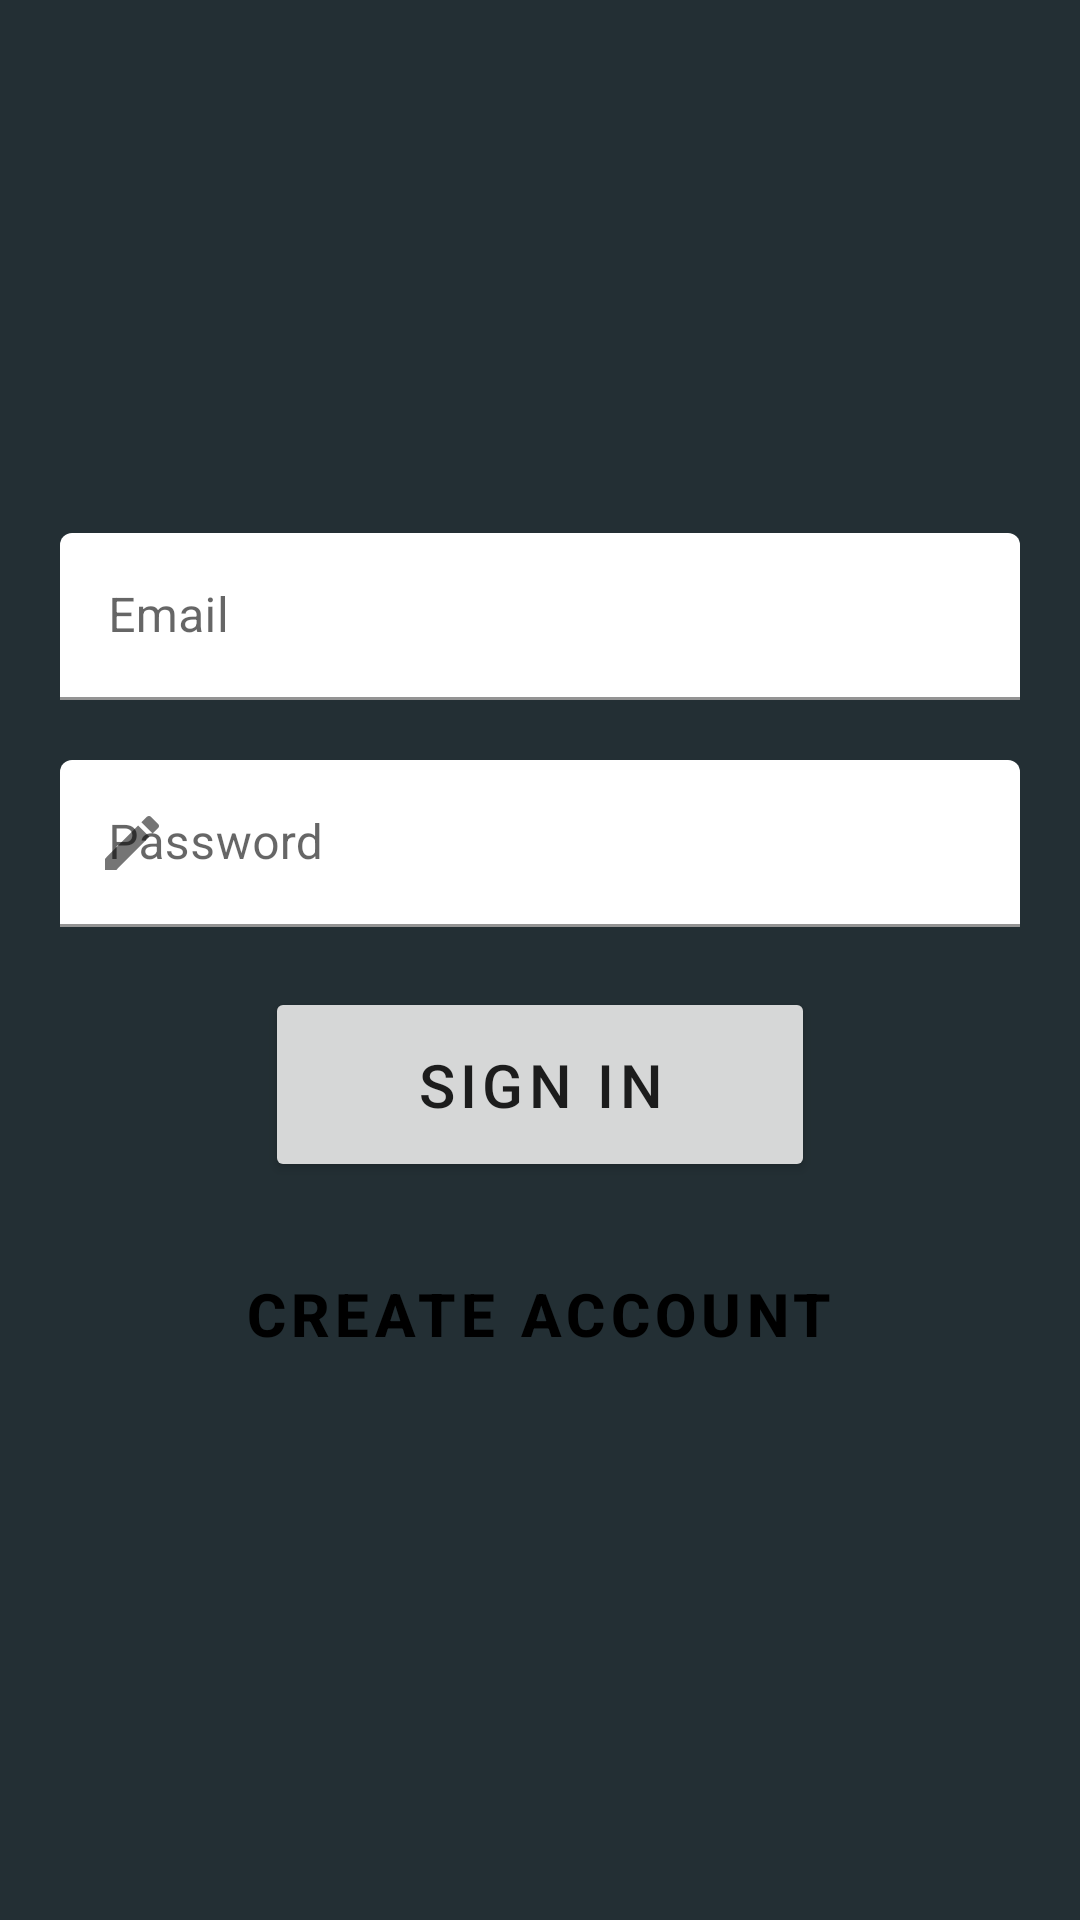

The Android layout XML behind this screen, and the referenced resources:
<!-- AndroidManifest.xml: application theme Theme.Reply.DayNight -->
<!-- res/layout/activity_login.xml -->
<?xml version="1.0" encoding="utf-8"?>
<layout xmlns:android="http://schemas.android.com/apk/res/android"
    xmlns:app="http://schemas.android.com/apk/res-auto">

    <data>

    </data>

    <RelativeLayout
        android:layout_width="match_parent"
        android:layout_height="match_parent">

        <ImageView
            android:layout_width="match_parent"
            android:layout_height="match_parent"
            android:scaleType="centerCrop"
            android:src="@drawable/template_2" />

        <LinearLayout
            android:layout_width="match_parent"
            android:layout_height="wrap_content"
            android:layout_centerInParent="true"
            android:layout_margin="20dp"
            android:orientation="vertical">

            <com.google.android.material.textfield.TextInputLayout

                android:layout_width="match_parent"
                android:layout_height="wrap_content"
                android:hint="Email"
                app:boxBackgroundColor="@color/reply_white_50_alpha_060"
                app:shapeAppearance="@style/ShapeAppearance.MaterialComponents.MediumComponent"
                app:startIconDrawable="@drawable/ic_baseline_email_24">

                <com.google.android.material.textfield.TextInputEditText
                    android:layout_width="match_parent"
                    android:textColor="@color/reply_black_900"
                    android:layout_height="wrap_content" />

            </com.google.android.material.textfield.TextInputLayout>

            <com.google.android.material.textfield.TextInputLayout
                android:layout_width="match_parent"
                android:layout_height="wrap_content"
                android:layout_marginTop="20dp"
                android:hint="Password"
                app:boxBackgroundColor="@color/reply_white_50_alpha_060"
                app:shapeAppearance="@style/ShapeAppearance.MaterialComponents.MediumComponent"
                app:startIconDrawable="@drawable/ic_edit">

                <com.google.android.material.textfield.TextInputEditText
                    android:layout_width="match_parent"
                    android:textColor="@color/reply_black_900"
                    android:layout_height="wrap_content" />

            </com.google.android.material.textfield.TextInputLayout>

            <Button
                android:id="@+id/btn_singin"
                android:layout_width="wrap_content"
                android:layout_height="65dp"
                android:layout_gravity="center"
                android:layout_marginTop="20dp"
                android:paddingLeft="50dp"
                android:paddingTop="10dp"
                android:paddingRight="50dp"
                android:paddingBottom="10dp"
                android:textSize="20dp"
                android:textAppearance="?attr/textAppearanceButton"
                android:text="Sign in"

                />
            <Button
                android:layout_width="wrap_content"
                android:layout_height="wrap_content"
                android:text="Create Account"
                android:textSize="20dp"
                android:textStyle="bold"
                android:textColor="@color/reply_black_900"
                android:textAppearance="?attr/textAppearanceButton"
                android:layout_gravity="center"
                android:layout_marginTop="20dp"
                style="@style/Widget.MaterialComponents.Button.TextButton"
                />
        </LinearLayout>
    </RelativeLayout>
</layout>
<!-- resources referenced by this layout -->
<resources>
  <color name="reply_black_900">#000000</color>
  <color name="reply_white_50_alpha_060">#99ffffff</color>
  <!-- drawable ic_edit (drawable) -->
  <?xml version="1.0" encoding="utf-8"?>
  <vector xmlns:android="http://schemas.android.com/apk/res/android"
      android:width="24dp"
      android:height="24dp"
      android:viewportWidth="24.0"
      android:viewportHeight="24.0"
      android:tint="?attr/colorControlNormal">
      <path
          android:fillColor="#FFFFFFFF"
          android:pathData="M3,17.25V21h3.75L17.81,9.94l-3.75,-3.75L3,17.25zM20.71,7.04c0.39,-0.39 0.39,-1.02 0,-1.41l-2.34,-2.34c-0.39,-0.39 -1.02,-0.39 -1.41,0l-1.83,1.83 3.75,3.75 1.83,-1.83z"/>
  </vector>
  <style name="Theme.Reply.DayNight" parent="AppTheme" />
  <style name="AppTheme" parent="Theme.MaterialComponents.DayNight.NoActionBar">
          
  
  
          <item name="colorPrimary">@color/reply_blue_800</item>
          <item name="colorSecondary">@color/reply_orange_300</item>
          <item name="android:colorBackground">@color/reply_blue_800</item>
          <item name="colorError">@color/my_app_error_color</item>
          <item name="materialCardViewStyle">@style/AppCard</item>
  
  
      </style>
  <color name="reply_blue_800">#232f34</color>
  <color name="reply_orange_300">#fbd790</color>
  <color name="my_app_error_color">#C7281D</color>
  <style name="AppCard" parent="Widget.MaterialComponents.CardView">
          <item name="cardElevation">8dp</item>
      </style>
</resources>
